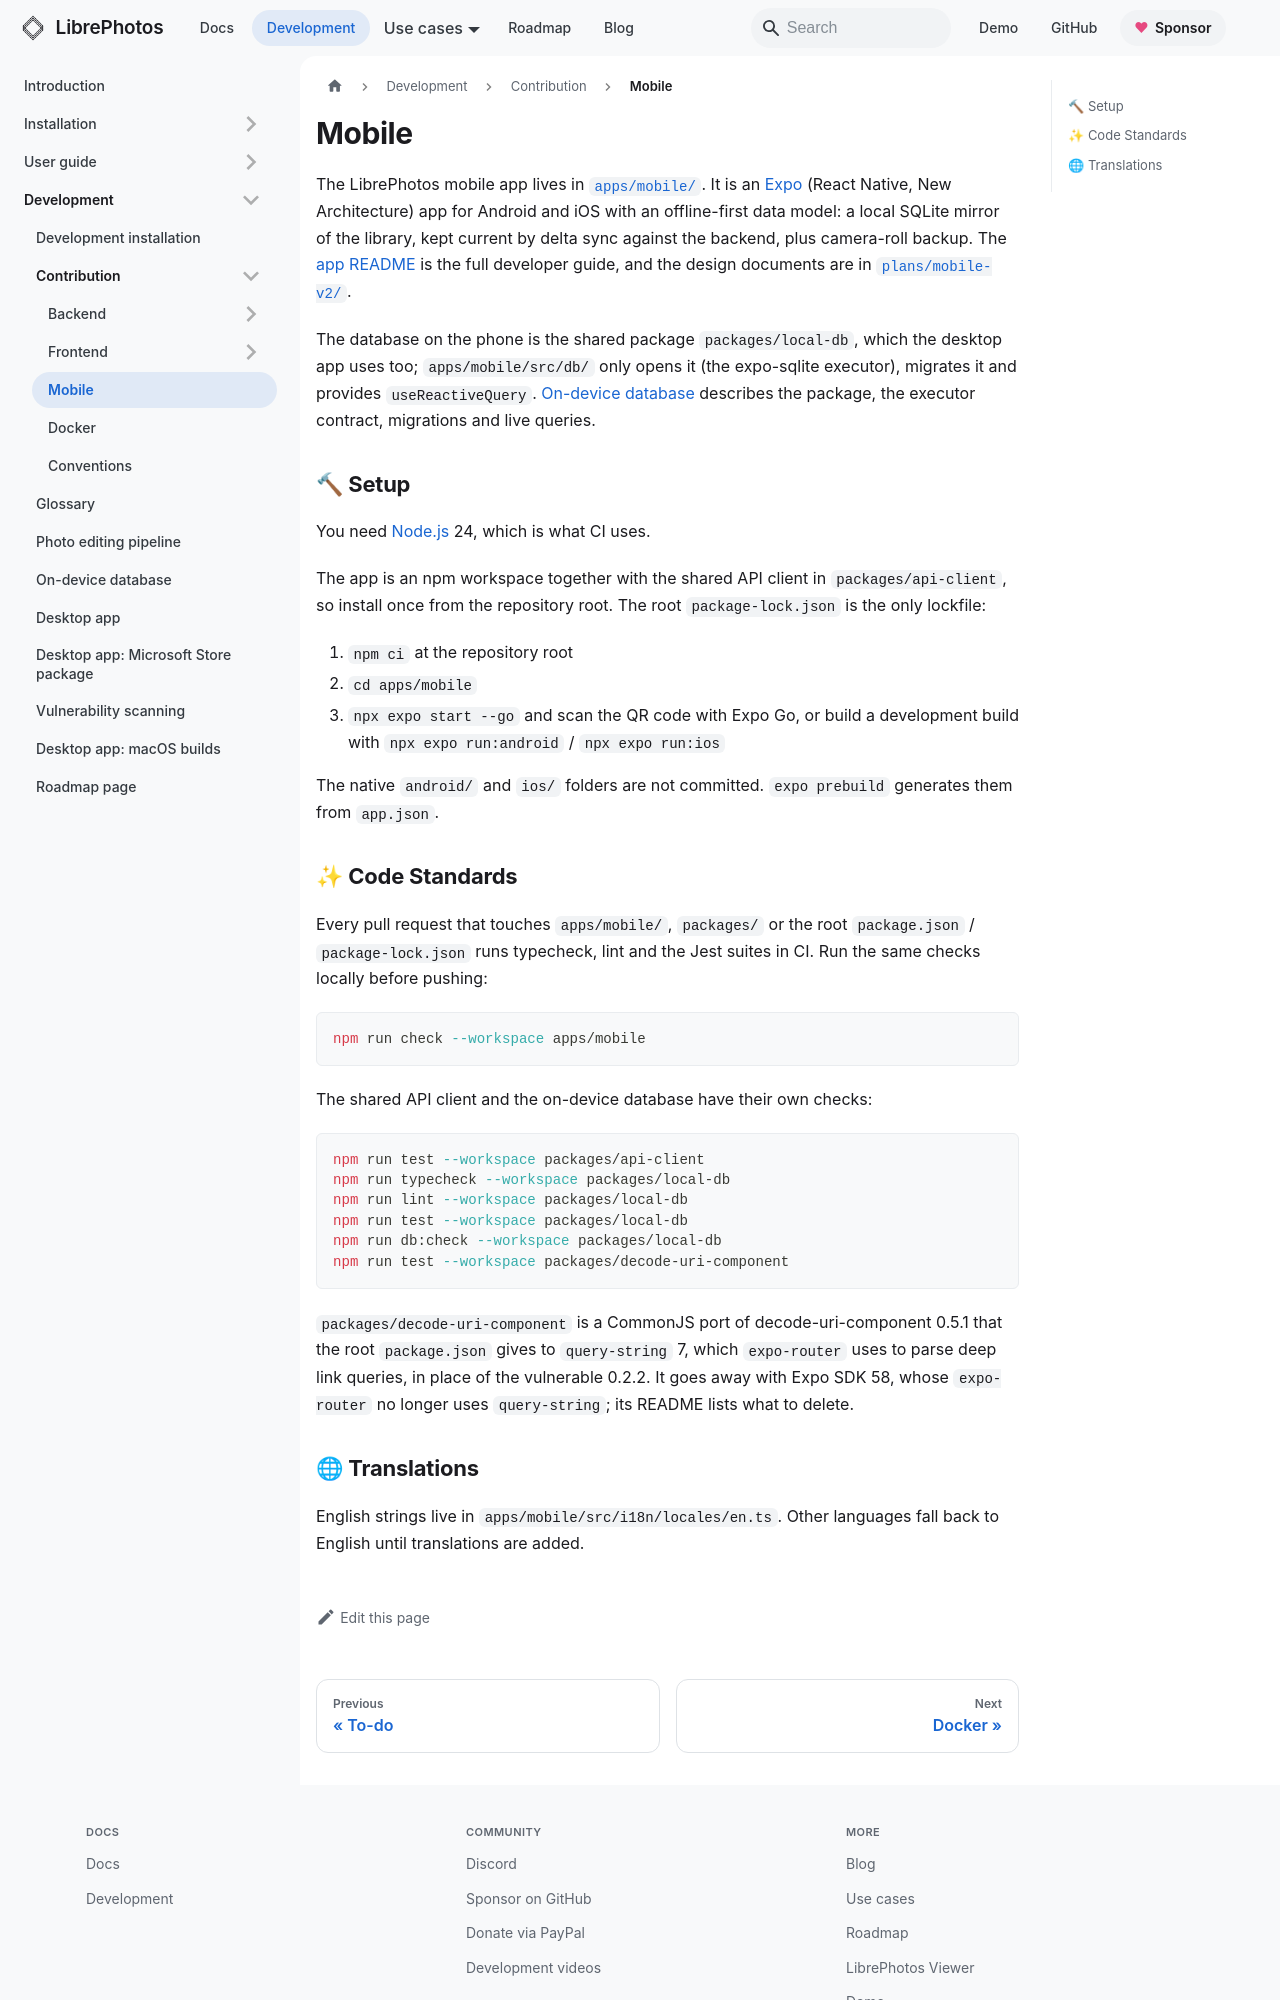

repository: LibrePhotos/librephotos · page: docs/development/contribution/mobile/index.html · generator: docusaurus

---
title: "Mobile"
description: "Development Information regarding the LibrePhotos Mobile App."
sidebar_position: 3
last_modified_at: 2026-11-26
---

The LibrePhotos mobile app lives in [`apps/mobile/`](https://github.com/LibrePhotos/librephotos/tree/dev/apps/mobile). It is an [Expo](https://expo.dev/) (React Native, New Architecture) app for Android and iOS with an offline-first data model: a local SQLite mirror of the library, kept current by delta sync against the backend, plus camera-roll backup. The [app README](https://github.com/LibrePhotos/librephotos/tree/dev/apps/mobile#readme) is the full developer guide, and the design documents are in [`plans/mobile-v2/`](https://github.com/LibrePhotos/librephotos/tree/dev/plans/mobile-v2).

The database on the phone is the shared package `packages/local-db`, which the desktop app uses too; `apps/mobile/src/db/` only opens it (the expo-sqlite executor), migrates it and provides `useReactiveQuery`. [On-device database](../../local-database.md) describes the package, the executor contract, migrations and live queries.

## 🔨 Setup

You need [Node.js](https://nodejs.org/) 24, which is what CI uses.

The app is an npm workspace together with the shared API client in `packages/api-client`, so install once from the repository root. The root `package-lock.json` is the only lockfile:

1. `npm ci` at the repository root
2. `cd apps/mobile`
3. `npx expo start --go` and scan the QR code with Expo Go, or build a development build with `npx expo run:android` / `npx expo run:ios`

The native `android/` and `ios/` folders are not committed. `expo prebuild` generates them from `app.json`.

## ✨ Code Standards

Every pull request that touches `apps/mobile/`, `packages/` or the root `package.json` / `package-lock.json` runs typecheck, lint and the Jest suites in CI. Run the same checks locally before pushing:

```bash
npm run check --workspace apps/mobile
```

The shared API client and the on-device database have their own checks:

```bash
npm run test --workspace packages/api-client
npm run typecheck --workspace packages/local-db
npm run lint --workspace packages/local-db
npm run test --workspace packages/local-db
npm run db:check --workspace packages/local-db
npm run test --workspace packages/decode-uri-component
```

`packages/decode-uri-component` is a CommonJS port of decode-uri-component 0.5.1 that the root `package.json` gives to `query-string` 7, which `expo-router` uses to parse deep link queries, in place of the vulnerable 0.2.2. It goes away with Expo SDK 58, whose `expo-router` no longer uses `query-string`; its README lists what to delete.
